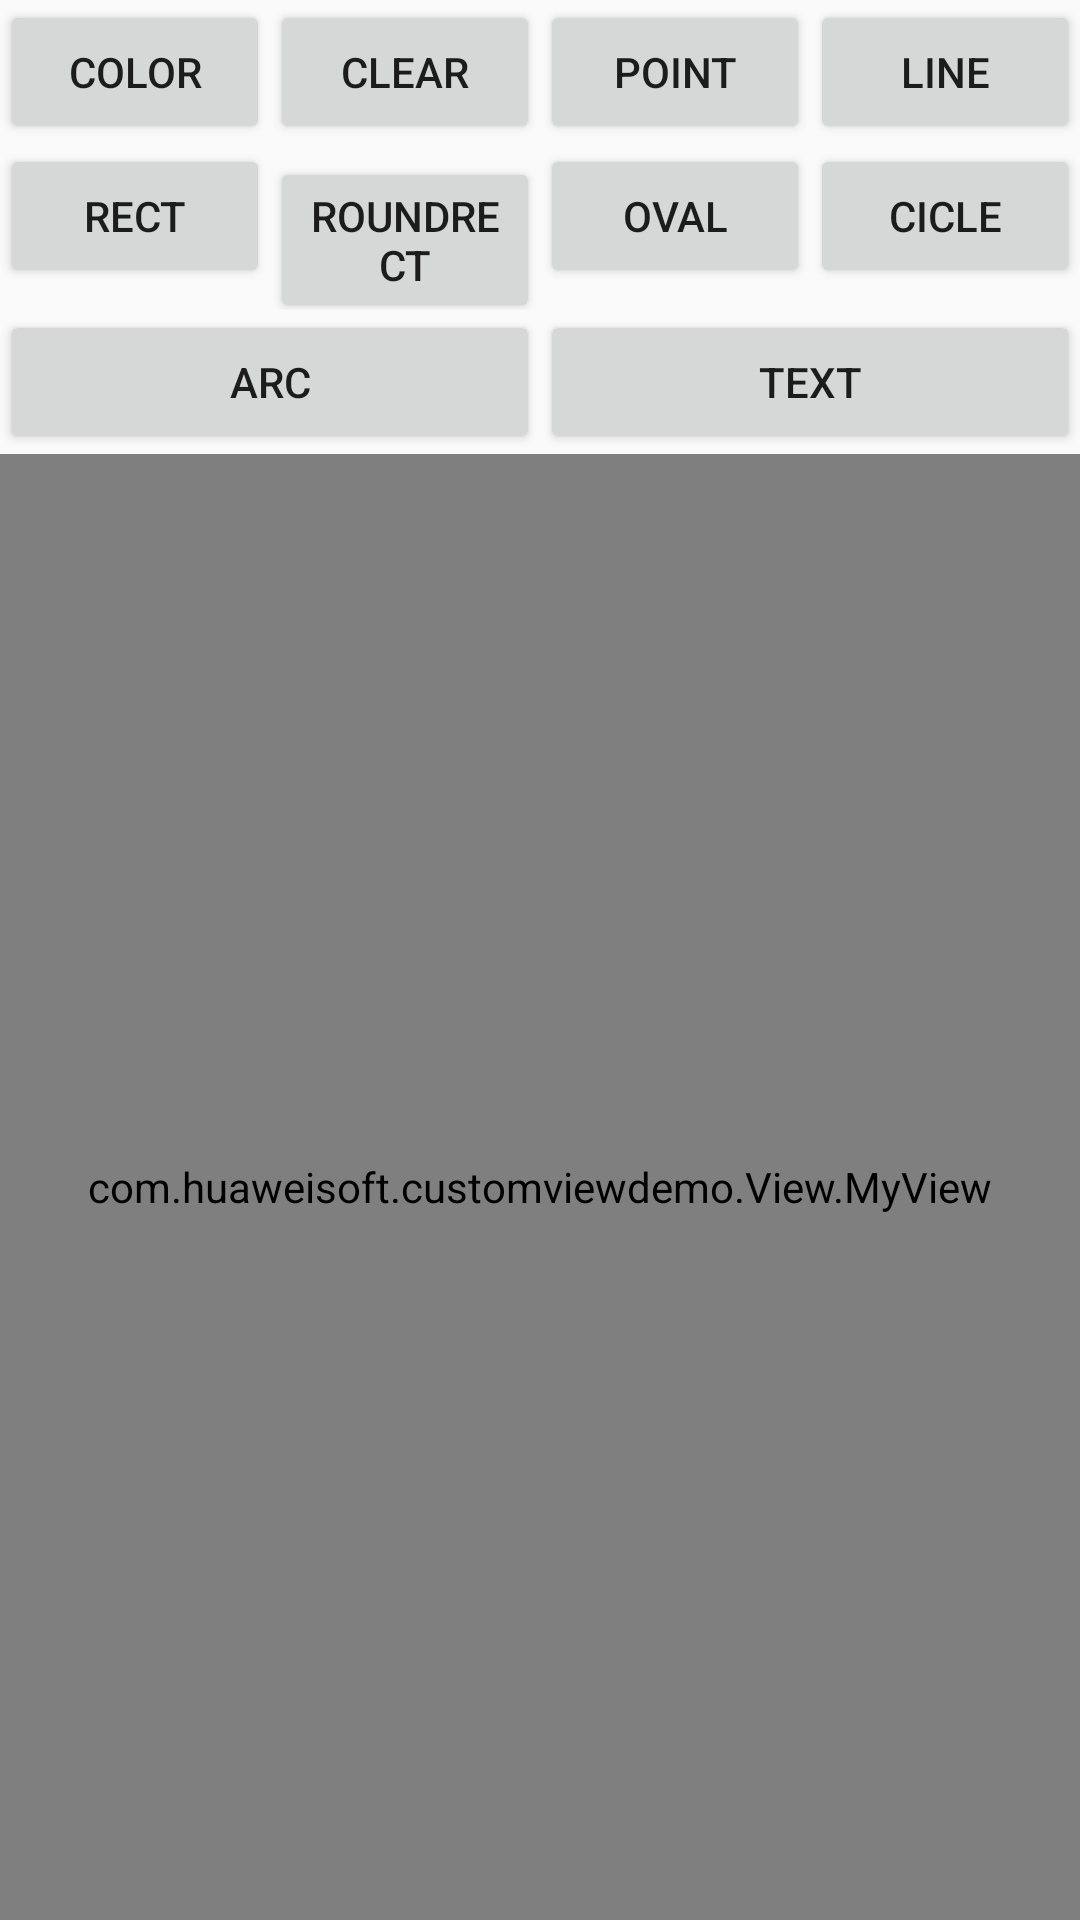

Write the Android layout XML for this screen, with the resource values it uses.
<!-- AndroidManifest.xml: application theme AppTheme -->
<!-- res/layout/activity_baseview.xml -->
<?xml version="1.0" encoding="utf-8"?>
<LinearLayout
    xmlns:android="http://schemas.android.com/apk/res/android"
    xmlns:tools="http://schemas.android.com/tools"
    android:layout_width="match_parent"
    android:layout_height="match_parent"
    android:orientation="vertical">

    <LinearLayout
        android:layout_width="match_parent"
        android:layout_height="wrap_content">

        <Button
            android:id="@+id/btn_setcolor"
            android:layout_width="0dp"
            android:layout_weight="1"
            android:layout_height="wrap_content"
            android:text="color"/>

        <Button
            android:id="@+id/btn_clear"
            android:layout_width="0dp"
            android:layout_weight="1"
            android:layout_height="wrap_content"
            android:text="clear"/>

        <Button
            android:id="@+id/btn_point"
            android:layout_width="0dp"
            android:layout_weight="1"
            android:layout_height="wrap_content"
            android:text="point"/>

        <Button
            android:id="@+id/btn_line"
            android:layout_width="0dp"
            android:layout_weight="1"
            android:layout_height="wrap_content"
            android:text="line"/>

    </LinearLayout>

    <LinearLayout
        android:layout_width="match_parent"
        android:layout_height="wrap_content">

        <Button
            android:id="@+id/btn_rect"
            android:layout_width="0dp"
            android:layout_weight="1"
            android:layout_height="wrap_content"
            android:text="rect"/>

        <Button
            android:id="@+id/btn_roundrect"
            android:layout_width="0dp"
            android:layout_weight="1"
            android:layout_height="wrap_content"
            android:text="roundrect"/>

        <Button
            android:id="@+id/btn_oval"
            android:layout_width="0dp"
            android:layout_weight="1"
            android:layout_height="wrap_content"
            android:text="oval"/>

        <Button
            android:id="@+id/btn_cicle"
            android:layout_width="0dp"
            android:layout_weight="1"
            android:layout_height="wrap_content"
            android:text="cicle"/>

    </LinearLayout>

    <LinearLayout
        android:layout_width="match_parent"
        android:layout_height="wrap_content">

        <Button
            android:id="@+id/btn_arc"
            android:layout_width="0dp"
            android:layout_weight="1"
            android:layout_height="wrap_content"
            android:text="arc"/>

        <Button
            android:id="@+id/btn_text"
            android:layout_width="0dp"
            android:layout_weight="1"
            android:layout_height="wrap_content"
            android:text="text"/>

    </LinearLayout>

    <com.huaweisoft.customviewdemo.View.MyView
        android:id="@+id/myview"
        android:layout_width="match_parent"
        android:layout_height="match_parent"/>


</LinearLayout>
<!-- resources referenced by this layout -->
<resources>
  <style name="AppTheme" parent="Theme.AppCompat.Light.DarkActionBar">
          
          <item name="colorPrimary">@color/colorPrimary</item>
          <item name="colorPrimaryDark">@color/colorPrimaryDark</item>
          <item name="colorAccent">@color/colorAccent</item>
      </style>
  <color name="colorPrimary">#3F51B5</color>
  <color name="colorPrimaryDark">#303F9F</color>
  <color name="colorAccent">#FF4081</color>
</resources>
